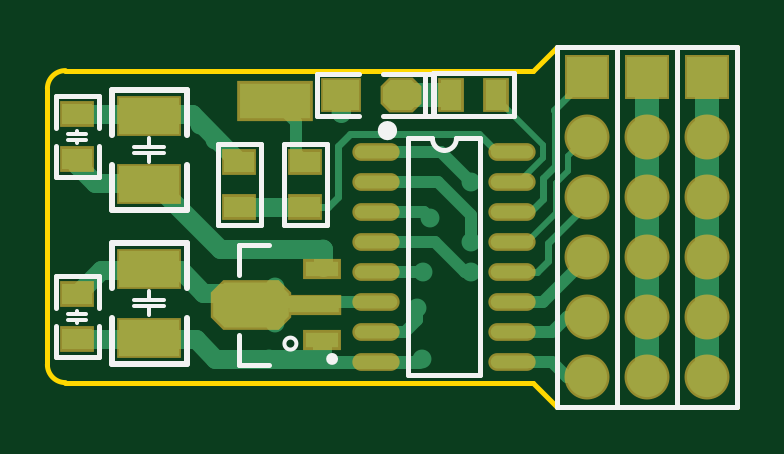
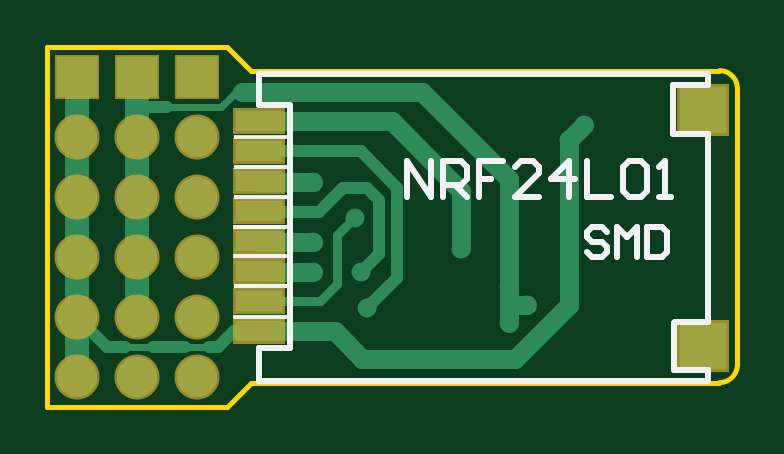
Circuit board: 9 layer files. Board 29.2 x 15.2 mm.
- bottom_copper: 6通接收机.GBL (3148 bytes)
- bottom_silk: 6通接收机.GBO (2217 bytes)
- paste: 6通接收机.GBP (533 bytes)
- bottom_mask: 6通接收机.GBS (890 bytes)
- outline: 6通接收机.GKO (560 bytes)
- top_copper: 6通接收机.GTL (5952 bytes)
- top_silk: 6通接收机.GTO (2844 bytes)
- paste: 6通接收机.GTP (1981 bytes)
- top_mask: 6通接收机.GTS (2333 bytes)

=== bottom_copper: 6通接收机.GBL ===
G04*
G04 #@! TF.GenerationSoftware,Altium Limited,Altium Designer,22.2.1 (43)*
G04*
G04 Layer_Physical_Order=2*
G04 Layer_Color=15428901*
%FSTAX25Y25*%
%MOIN*%
G70*
G04*
G04 #@! TF.SameCoordinates,CAACB314-B994-4A0E-AD61-3740CE87C19C*
G04*
G04*
G04 #@! TF.FilePolarity,Positive*
G04*
G01*
G75*
%ADD10C,0.01968*%
%ADD39C,0.03150*%
%ADD41C,0.01181*%
%ADD42C,0.03937*%
%ADD43R,0.06693X0.06693*%
%ADD44C,0.06693*%
%ADD45C,0.03150*%
%ADD46R,0.07874X0.03543*%
%ADD47R,0.07874X0.07874*%
%ADD48C,0.01575*%
D10*
X0059673Y-00305D02*
X0062673Y-00335D01*
X0059673Y-00305D02*
Y-00215D01*
X0056673Y-00195D02*
X0062713Y-0013461D01*
X0056673Y-00345D02*
Y-00195D01*
X0059673Y-00215D02*
X0061673Y-00195D01*
X0065673D01*
X0062713Y-0013461D02*
X0079665D01*
X0095Y-0006D02*
X01D01*
X0079665Y-0043461D02*
X0083961D01*
X00865Y-0046D01*
X0088D01*
X0105D02*
X011Y-0041D01*
X0102Y-0046D02*
X0105D01*
X0092D02*
X0097461D01*
X0056673Y-00345D02*
X0061673Y-00395D01*
X0069673Y-00235D02*
X0079626D01*
X0065673Y-00195D02*
X0069673Y-00235D01*
D39*
X0038Y-0039D02*
Y-0036D01*
X0035Y-0039D02*
X0038D01*
Y-0042D02*
Y-0039D01*
X0037Y-0048D02*
X00625D01*
X0028Y-0039D02*
X0037Y-0048D01*
X0028Y-0039D02*
Y-00115D01*
X00255Y-0009D02*
X0028Y-00115D01*
X0057539Y-0008461D02*
X0079665D01*
X0046Y-002D02*
X0057539Y-0008461D01*
X0046Y-00295D02*
Y-002D01*
X0038Y-0018D02*
X0049Y-0007D01*
X0038Y-0036D02*
Y-0018D01*
X00525Y-00035D02*
X00825D01*
X0049Y-0007D02*
X00525Y-00035D01*
X00625Y-0048D02*
X0067039Y-0043461D01*
X0079665D01*
X0079626Y-00335D02*
X0079665Y-0033461D01*
X0070673Y-00335D02*
X0079626D01*
X0070673Y-00285D02*
X0079626D01*
X0079665Y-0028461D01*
X0079626Y-00185D02*
X0079665Y-0018461D01*
X0070673Y-00185D02*
X0079626D01*
D41*
X00825Y-00035D02*
X0083558D01*
X0088Y-0046D02*
X0092D01*
X0097461D02*
X0102D01*
X0083558Y-00035D02*
X0086058Y-0006D01*
X0095D01*
X0071634Y-0018461D02*
X0079665D01*
D42*
X01Y-0006D02*
Y-0001D01*
Y-0011D02*
Y-0006D01*
Y-00375D02*
Y-0031D01*
Y-0021D02*
Y-0011D01*
Y-0031D02*
Y-0021D01*
X011Y-0011D02*
Y-0001D01*
Y-0021D02*
Y-0011D01*
Y-0031D02*
Y-0021D01*
Y-0041D02*
Y-0031D01*
Y-0051D02*
Y-0041D01*
D43*
Y-0001D02*
D03*
X01D02*
D03*
X009D02*
D03*
D44*
X011Y-0011D02*
D03*
Y-0021D02*
D03*
Y-0031D02*
D03*
Y-0041D02*
D03*
Y-0051D02*
D03*
X01Y-0011D02*
D03*
Y-0021D02*
D03*
Y-0031D02*
D03*
Y-0041D02*
D03*
Y-0051D02*
D03*
X009Y-0011D02*
D03*
Y-0021D02*
D03*
Y-0031D02*
D03*
Y-0041D02*
D03*
Y-0051D02*
D03*
D45*
X0037Y-0048D02*
D03*
X00255Y-0009D02*
D03*
X00638Y-00246D02*
D03*
X0046Y-00297D02*
D03*
X0035Y-0039D02*
D03*
X0028Y-00115D02*
D03*
X0038Y-0036D02*
D03*
X00625Y-0048D02*
D03*
X0049Y-0007D02*
D03*
X0038Y-0042D02*
D03*
X0070673Y-00185D02*
D03*
Y-00285D02*
D03*
X0062673Y-00335D02*
D03*
X0070673D02*
D03*
X0061673Y-00395D02*
D03*
D46*
X0079665Y-0008461D02*
D03*
Y-0013461D02*
D03*
Y-0018461D02*
D03*
Y-0023461D02*
D03*
Y-0028461D02*
D03*
Y-0033461D02*
D03*
Y-0038461D02*
D03*
Y-0043461D02*
D03*
D47*
X000565Y-0045862D02*
D03*
Y-0006492D02*
D03*
D48*
X0066673Y-00355D02*
Y-0027473D01*
X0063673Y-0024473D02*
X0066673Y-0027473D01*
X0069634Y-0038461D02*
X0079665D01*
X0066673Y-00355D02*
X0069634Y-0038461D01*
X0079626Y-00235D02*
X0079665Y-0023461D01*
M02*

=== bottom_silk: 6通接收机.GBO ===
G04*
G04 #@! TF.GenerationSoftware,Altium Limited,Altium Designer,22.2.1 (43)*
G04*
G04 Layer_Color=32896*
%FSTAX25Y25*%
%MOIN*%
G70*
G04*
G04 #@! TF.SameCoordinates,CAACB314-B994-4A0E-AD61-3740CE87C19C*
G04*
G04*
G04 #@! TF.FilePolarity,Positive*
G04*
G01*
G75*
%ADD14C,0.01000*%
%ADD51R,0.09055X0.00787*%
%ADD52R,0.09055X0.00689*%
%ADD53R,0.08957X0.00689*%
D14*
X0004862Y-0041827D02*
X0010374D01*
X0010571Y-0042024D01*
Y-0049898D02*
Y-0042024D01*
X0004862Y-0049898D02*
X0010571D01*
X0004862Y-0051768D02*
Y-0049898D01*
Y-0051768D02*
X0079665D01*
X0004862Y-0041827D02*
Y-0010626D01*
X0004961Y-0010528D01*
X0010669D01*
X0010768Y-0010429D01*
Y-0002457D01*
X0004862D02*
X0010768D01*
X0004862D02*
Y-0000587D01*
X0079665Y-0051768D02*
Y-0046256D01*
X0074547D02*
X0079665D01*
X0074547D02*
Y-0005705D01*
X0079665D01*
Y-0000587D01*
X0004862D02*
X0079665D01*
X0021668Y-0026835D02*
X0022501Y-0026002D01*
X0024167D01*
X0025Y-0026835D01*
Y-0027668D01*
X0024167Y-0028501D01*
X0022501D01*
X0021668Y-0029334D01*
Y-0030167D01*
X0022501Y-0031D01*
X0024167D01*
X0025Y-0030167D01*
X0020002Y-0031D02*
Y-0026002D01*
X0018336Y-0027668D01*
X0016669Y-0026002D01*
Y-0031D01*
X0015003Y-0026002D02*
Y-0031D01*
X0012504D01*
X0011671Y-0030167D01*
Y-0026835D01*
X0012504Y-0026002D01*
X0015003D01*
X0055Y-0021D02*
Y-0015002D01*
X0051001Y-0021D01*
Y-0015002D01*
X0049002Y-0021D02*
Y-0015002D01*
X0046003D01*
X0045003Y-0016002D01*
Y-0018001D01*
X0046003Y-0019001D01*
X0049002D01*
X0047003D02*
X0045003Y-0021D01*
X0039005Y-0015002D02*
X0043004D01*
Y-0018001D01*
X0041004D01*
X0043004D01*
Y-0021D01*
X0033007D02*
X0037006D01*
X0033007Y-0017001D01*
Y-0016002D01*
X0034007Y-0015002D01*
X0036006D01*
X0037006Y-0016002D01*
X0028009Y-0021D02*
Y-0015002D01*
X0031008Y-0018001D01*
X0027009D01*
X002501Y-0015002D02*
Y-0021D01*
X0021011D01*
X0019012Y-0016002D02*
X0018012Y-0015002D01*
X0016013D01*
X0015013Y-0016002D01*
Y-002D01*
X0016013Y-0021D01*
X0018012D01*
X0019012Y-002D01*
Y-0016002D01*
X0013014Y-0021D02*
X0011014D01*
X0012014D01*
Y-0015002D01*
X0013014Y-0016002D01*
D51*
X0079469Y-001102D02*
D03*
D52*
X0079469Y-001599D02*
D03*
Y-002101D02*
D03*
X0079469Y-003597D02*
D03*
D53*
X0079517Y-002603D02*
D03*
Y-0030951D02*
D03*
X0079518Y-004099D02*
D03*
M02*

=== paste: 6通接收机.GBP ===
G04*
G04 #@! TF.GenerationSoftware,Altium Limited,Altium Designer,22.2.1 (43)*
G04*
G04 Layer_Color=128*
%FSTAX25Y25*%
%MOIN*%
G70*
G04*
G04 #@! TF.SameCoordinates,CAACB314-B994-4A0E-AD61-3740CE87C19C*
G04*
G04*
G04 #@! TF.FilePolarity,Positive*
G04*
G01*
G75*
%ADD46R,0.07874X0.03543*%
%ADD47R,0.07874X0.07874*%
D46*
X0079665Y-0008461D02*
D03*
Y-0013461D02*
D03*
Y-0018461D02*
D03*
Y-0023461D02*
D03*
Y-0028461D02*
D03*
Y-0033461D02*
D03*
Y-0038461D02*
D03*
Y-0043461D02*
D03*
D47*
X000565Y-0045862D02*
D03*
Y-0006492D02*
D03*
M02*

=== bottom_mask: 6通接收机.GBS ===
G04*
G04 #@! TF.GenerationSoftware,Altium Limited,Altium Designer,22.2.1 (43)*
G04*
G04 Layer_Color=16711935*
%FSTAX25Y25*%
%MOIN*%
G70*
G04*
G04 #@! TF.SameCoordinates,CAACB314-B994-4A0E-AD61-3740CE87C19C*
G04*
G04*
G04 #@! TF.FilePolarity,Negative*
G04*
G01*
G75*
%ADD37R,0.07493X0.07493*%
%ADD38C,0.07493*%
%ADD49R,0.08674X0.04343*%
%ADD50R,0.08674X0.08674*%
D37*
X011Y-0001D02*
D03*
X01D02*
D03*
X009D02*
D03*
D38*
X011Y-0011D02*
D03*
Y-0021D02*
D03*
Y-0031D02*
D03*
Y-0041D02*
D03*
Y-0051D02*
D03*
X01Y-0011D02*
D03*
Y-0021D02*
D03*
Y-0031D02*
D03*
Y-0041D02*
D03*
Y-0051D02*
D03*
X009Y-0011D02*
D03*
Y-0021D02*
D03*
Y-0031D02*
D03*
Y-0041D02*
D03*
Y-0051D02*
D03*
D49*
X0079665Y-0008461D02*
D03*
Y-0013461D02*
D03*
Y-0018461D02*
D03*
Y-0023461D02*
D03*
Y-0028461D02*
D03*
Y-0033461D02*
D03*
Y-0038461D02*
D03*
Y-0043461D02*
D03*
D50*
X000565Y-0045862D02*
D03*
Y-0006492D02*
D03*
M02*

=== outline: 6通接收机.GKO ===
G04*
G04 #@! TF.GenerationSoftware,Altium Limited,Altium Designer,22.2.1 (43)*
G04*
G04 Layer_Color=16711935*
%FSTAX25Y25*%
%MOIN*%
G70*
G04*
G04 #@! TF.SameCoordinates,CAACB314-B994-4A0E-AD61-3740CE87C19C*
G04*
G04*
G04 #@! TF.FilePolarity,Positive*
G04*
G01*
G75*
%ADD16C,0.00787*%
D16*
X0Y-0049D02*
G03*
X0003Y-0052I0003J0D01*
G01*
Y0D02*
G03*
X0Y-0003I0J-0003D01*
G01*
X0003Y0D02*
X0081D01*
X0Y-0049D02*
Y-0003D01*
X0003Y-0052D02*
X0081D01*
Y0D02*
X0085Y0004D01*
X0081Y-0052D02*
X0085Y-0056D01*
X0115D01*
X0085Y0004D02*
X0115D01*
Y-0056D02*
Y0004D01*
M02*

=== top_copper: 6通接收机.GTL (5952 bytes, source omitted) ===
=== top_silk: 6通接收机.GTO ===
G04*
G04 #@! TF.GenerationSoftware,Altium Limited,Altium Designer,22.2.1 (43)*
G04*
G04 Layer_Color=65535*
%FSTAX25Y25*%
%MOIN*%
G70*
G04*
G04 #@! TF.SameCoordinates,CAACB314-B994-4A0E-AD61-3740CE87C19C*
G04*
G04*
G04 #@! TF.FilePolarity,Positive*
G04*
G01*
G75*
%ADD10C,0.01968*%
%ADD11C,0.00800*%
%ADD12C,0.00591*%
%ADD13C,0.00984*%
%ADD14C,0.01000*%
%ADD15C,0.00600*%
%ADD16C,0.00787*%
D10*
X0057282Y-001D02*
G03*
X0057282Y-001I-0000608J0D01*
G01*
D11*
X0064173Y-0011315D02*
G03*
X0066173Y-0013315I0002J0D01*
G01*
X0066173Y-0013315D02*
G03*
X0068173Y-0011315I0J0002D01*
G01*
X0060173Y-0011315D02*
X0064173D01*
X0068173D02*
X0072173D01*
X00086Y-0017693D02*
Y-00125D01*
Y-00095D02*
Y-0004307D01*
X00014Y-00095D02*
Y-0004307D01*
Y-0017693D02*
Y-00125D01*
Y-0017693D02*
X00086D01*
X00014Y-0004307D02*
X00086D01*
X00014Y-00395D02*
Y-0034307D01*
Y-0047693D02*
Y-00425D01*
X00086Y-0047693D02*
Y-00425D01*
Y-00395D02*
Y-0034307D01*
X00014D02*
X00086D01*
X00014Y-0047693D02*
X00086D01*
X00394Y-0012307D02*
X00466D01*
Y-0025693D02*
Y-0012307D01*
X00394Y-0025693D02*
X00466D01*
X00394D02*
Y-0012307D01*
X00284Y-0025693D02*
X00356D01*
X00284D02*
Y-0012307D01*
X00356D01*
Y-0025693D02*
Y-0012307D01*
X0077693Y-00076D02*
Y-00004D01*
X0064307Y-00076D02*
X0077693D01*
X0064307D02*
Y-00004D01*
X0077693D01*
X0045Y-00005D02*
X0052D01*
X0045Y-00075D02*
Y-00005D01*
Y-00075D02*
X0052D01*
X0056Y-00005D02*
X00645D01*
Y-00075D02*
Y-00005D01*
X0056Y-00075D02*
X00645D01*
X0063D02*
Y-00005D01*
D12*
X00415Y-00455D02*
G03*
X00415Y-00455I-0001J0D01*
G01*
D13*
X0047941Y-0048055D02*
G03*
X0047941Y-0048055I-0000492J0D01*
G01*
D14*
X00107Y-0048839D02*
Y-00413D01*
Y-00363D02*
Y-0028761D01*
X00233Y-00363D02*
Y-0028761D01*
Y-0048839D02*
Y-00413D01*
X00107Y-0048839D02*
X00233D01*
X00107Y-0028761D02*
X00233D01*
Y-00107D02*
Y-0003161D01*
Y-0023239D02*
Y-00157D01*
X00107Y-0023239D02*
Y-00157D01*
Y-00107D02*
Y-0003161D01*
X00233D01*
X00107Y-0023239D02*
X00233D01*
D15*
X0017Y-00408D02*
Y-00393D01*
Y-00383D02*
Y-00368D01*
X00145Y-00383D02*
X00195D01*
X00145Y-00393D02*
X00195D01*
X0017Y-00127D02*
Y-00112D01*
Y-00152D02*
Y-00137D01*
X00145D02*
X00195D01*
X00145Y-00127D02*
X00195D01*
X0005Y-0012D02*
Y-00115D01*
Y-00105D02*
Y-001D01*
X00035Y-00105D02*
X00065D01*
X00035Y-00115D02*
X00065D01*
X0005Y-00405D02*
Y-004D01*
Y-0042D02*
Y-00415D01*
X00035D02*
X00065D01*
X00035Y-00405D02*
X00065D01*
D16*
X0060173Y-0050685D02*
Y-0011315D01*
X0072173Y-0050685D02*
Y-0011315D01*
X0060173Y-0050685D02*
X0072173D01*
X0032Y-0034D02*
Y-0029D01*
X0037D01*
X0032Y-0049D02*
Y-0044D01*
Y-0049D02*
X0037D01*
X0105Y-0056D02*
X0115D01*
X0105D02*
Y0004D01*
X0115Y-0056D02*
Y0004D01*
X0105D02*
X0115D01*
X0095Y-0056D02*
X0105D01*
X0095D02*
Y0004D01*
X0105Y-0056D02*
Y0004D01*
X0095D02*
X0105D01*
X0085Y-0056D02*
X0095D01*
X0085D02*
Y0004D01*
X0095Y-0056D02*
Y0004D01*
X0085D02*
X0095D01*
M02*

=== paste: 6通接收机.GTP ===
G04*
G04 #@! TF.GenerationSoftware,Altium Limited,Altium Designer,22.2.1 (43)*
G04*
G04 Layer_Color=8421504*
%FSTAX25Y25*%
%MOIN*%
G70*
G04*
G04 #@! TF.SameCoordinates,CAACB314-B994-4A0E-AD61-3740CE87C19C*
G04*
G04*
G04 #@! TF.FilePolarity,Positive*
G04*
G01*
G75*
%ADD17R,0.10000X0.06000*%
%ADD18O,0.07087X0.02165*%
%ADD19R,0.11811X0.05906*%
%ADD20R,0.05512X0.02559*%
%ADD21R,0.08268X0.02559*%
G04:AMPARAMS|DCode=22|XSize=74.8mil|YSize=125.98mil|CornerRadius=0mil|HoleSize=0mil|Usage=FLASHONLY|Rotation=270.000|XOffset=0mil|YOffset=0mil|HoleType=Round|Shape=Octagon|*
%AMOCTAGOND22*
4,1,8,0.06299,0.01870,0.06299,-0.01870,0.04429,-0.03740,-0.04429,-0.03740,-0.06299,-0.01870,-0.06299,0.01870,-0.04429,0.03740,0.04429,0.03740,0.06299,0.01870,0.0*
%
%ADD22OCTAGOND22*%

%ADD23R,0.05000X0.03500*%
%ADD24R,0.03500X0.05000*%
G04:AMPARAMS|DCode=25|XSize=60mil|YSize=50mil|CornerRadius=0mil|HoleSize=0mil|Usage=FLASHONLY|Rotation=0.000|XOffset=0mil|YOffset=0mil|HoleType=Round|Shape=Octagon|*
%AMOCTAGOND25*
4,1,8,0.03000,-0.01250,0.03000,0.01250,0.01750,0.02500,-0.01750,0.02500,-0.03000,0.01250,-0.03000,-0.01250,-0.01750,-0.02500,0.01750,-0.02500,0.03000,-0.01250,0.0*
%
%ADD25OCTAGOND25*%

%ADD26R,0.06000X0.05000*%
D17*
X0017Y-0033091D02*
D03*
Y-0044509D02*
D03*
Y-0018909D02*
D03*
Y-0007491D02*
D03*
D18*
X0054847Y-00135D02*
D03*
Y-00185D02*
D03*
Y-00235D02*
D03*
Y-00285D02*
D03*
Y-00335D02*
D03*
Y-00385D02*
D03*
Y-00435D02*
D03*
Y-00485D02*
D03*
X00775Y-00135D02*
D03*
Y-00185D02*
D03*
Y-00235D02*
D03*
Y-00285D02*
D03*
Y-00335D02*
D03*
Y-00385D02*
D03*
Y-00435D02*
D03*
Y-00485D02*
D03*
D19*
X0038Y-0005D02*
D03*
D20*
X0045687Y-0044905D02*
D03*
Y-0033094D02*
D03*
D21*
X00444Y-0039D02*
D03*
D22*
X0034D02*
D03*
D23*
X0005Y-000726D02*
D03*
Y-001474D02*
D03*
X0005Y-004474D02*
D03*
Y-003726D02*
D03*
X0043Y-002274D02*
D03*
Y-0015259D02*
D03*
X0032Y-001526D02*
D03*
Y-002274D02*
D03*
D24*
X006726Y-0004D02*
D03*
X007474D02*
D03*
D25*
X0059Y-0004D02*
D03*
D26*
X0049D02*
D03*
M02*

=== top_mask: 6通接收机.GTS ===
G04*
G04 #@! TF.GenerationSoftware,Altium Limited,Altium Designer,22.2.1 (43)*
G04*
G04 Layer_Color=8388736*
%FSTAX25Y25*%
%MOIN*%
G70*
G04*
G04 #@! TF.SameCoordinates,CAACB314-B994-4A0E-AD61-3740CE87C19C*
G04*
G04*
G04 #@! TF.FilePolarity,Negative*
G04*
G01*
G75*
%ADD27R,0.10800X0.06800*%
%ADD28O,0.07887X0.02965*%
%ADD29R,0.12611X0.06706*%
%ADD30R,0.06312X0.03359*%
%ADD31R,0.09068X0.03359*%
G04:AMPARAMS|DCode=32|XSize=82.8mil|YSize=133.98mil|CornerRadius=0mil|HoleSize=0mil|Usage=FLASHONLY|Rotation=270.000|XOffset=0mil|YOffset=0mil|HoleType=Round|Shape=Octagon|*
%AMOCTAGOND32*
4,1,8,0.06699,0.02070,0.06699,-0.02070,0.04629,-0.04140,-0.04629,-0.04140,-0.06699,-0.02070,-0.06699,0.02070,-0.04629,0.04140,0.04629,0.04140,0.06699,0.02070,0.0*
%
%ADD32OCTAGOND32*%

%ADD33R,0.05800X0.04300*%
%ADD34R,0.04300X0.05800*%
G04:AMPARAMS|DCode=35|XSize=68mil|YSize=58mil|CornerRadius=0mil|HoleSize=0mil|Usage=FLASHONLY|Rotation=0.000|XOffset=0mil|YOffset=0mil|HoleType=Round|Shape=Octagon|*
%AMOCTAGOND35*
4,1,8,0.03400,-0.01450,0.03400,0.01450,0.01950,0.02900,-0.01950,0.02900,-0.03400,0.01450,-0.03400,-0.01450,-0.01950,-0.02900,0.01950,-0.02900,0.03400,-0.01450,0.0*
%
%ADD35OCTAGOND35*%

%ADD36R,0.06800X0.05800*%
%ADD37R,0.07493X0.07493*%
%ADD38C,0.07493*%
D27*
X0017Y-0033091D02*
D03*
Y-0044509D02*
D03*
Y-0018909D02*
D03*
Y-0007491D02*
D03*
D28*
X0054847Y-00135D02*
D03*
Y-00185D02*
D03*
Y-00235D02*
D03*
Y-00285D02*
D03*
Y-00335D02*
D03*
Y-00385D02*
D03*
Y-00435D02*
D03*
Y-00485D02*
D03*
X00775Y-00135D02*
D03*
Y-00185D02*
D03*
Y-00235D02*
D03*
Y-00285D02*
D03*
Y-00335D02*
D03*
Y-00385D02*
D03*
Y-00435D02*
D03*
Y-00485D02*
D03*
D29*
X0038Y-0005D02*
D03*
D30*
X0045687Y-0044905D02*
D03*
Y-0033094D02*
D03*
D31*
X00444Y-0039D02*
D03*
D32*
X0034D02*
D03*
D33*
X0005Y-000726D02*
D03*
Y-001474D02*
D03*
X0005Y-004474D02*
D03*
Y-003726D02*
D03*
X0043Y-002274D02*
D03*
Y-0015259D02*
D03*
X0032Y-001526D02*
D03*
Y-002274D02*
D03*
D34*
X006726Y-0004D02*
D03*
X007474D02*
D03*
D35*
X0059Y-0004D02*
D03*
D36*
X0049D02*
D03*
D37*
X011Y-0001D02*
D03*
X01D02*
D03*
X009D02*
D03*
D38*
X011Y-0011D02*
D03*
Y-0021D02*
D03*
Y-0031D02*
D03*
Y-0041D02*
D03*
Y-0051D02*
D03*
X01Y-0011D02*
D03*
Y-0021D02*
D03*
Y-0031D02*
D03*
Y-0041D02*
D03*
Y-0051D02*
D03*
X009Y-0011D02*
D03*
Y-0021D02*
D03*
Y-0031D02*
D03*
Y-0041D02*
D03*
Y-0051D02*
D03*
M02*

